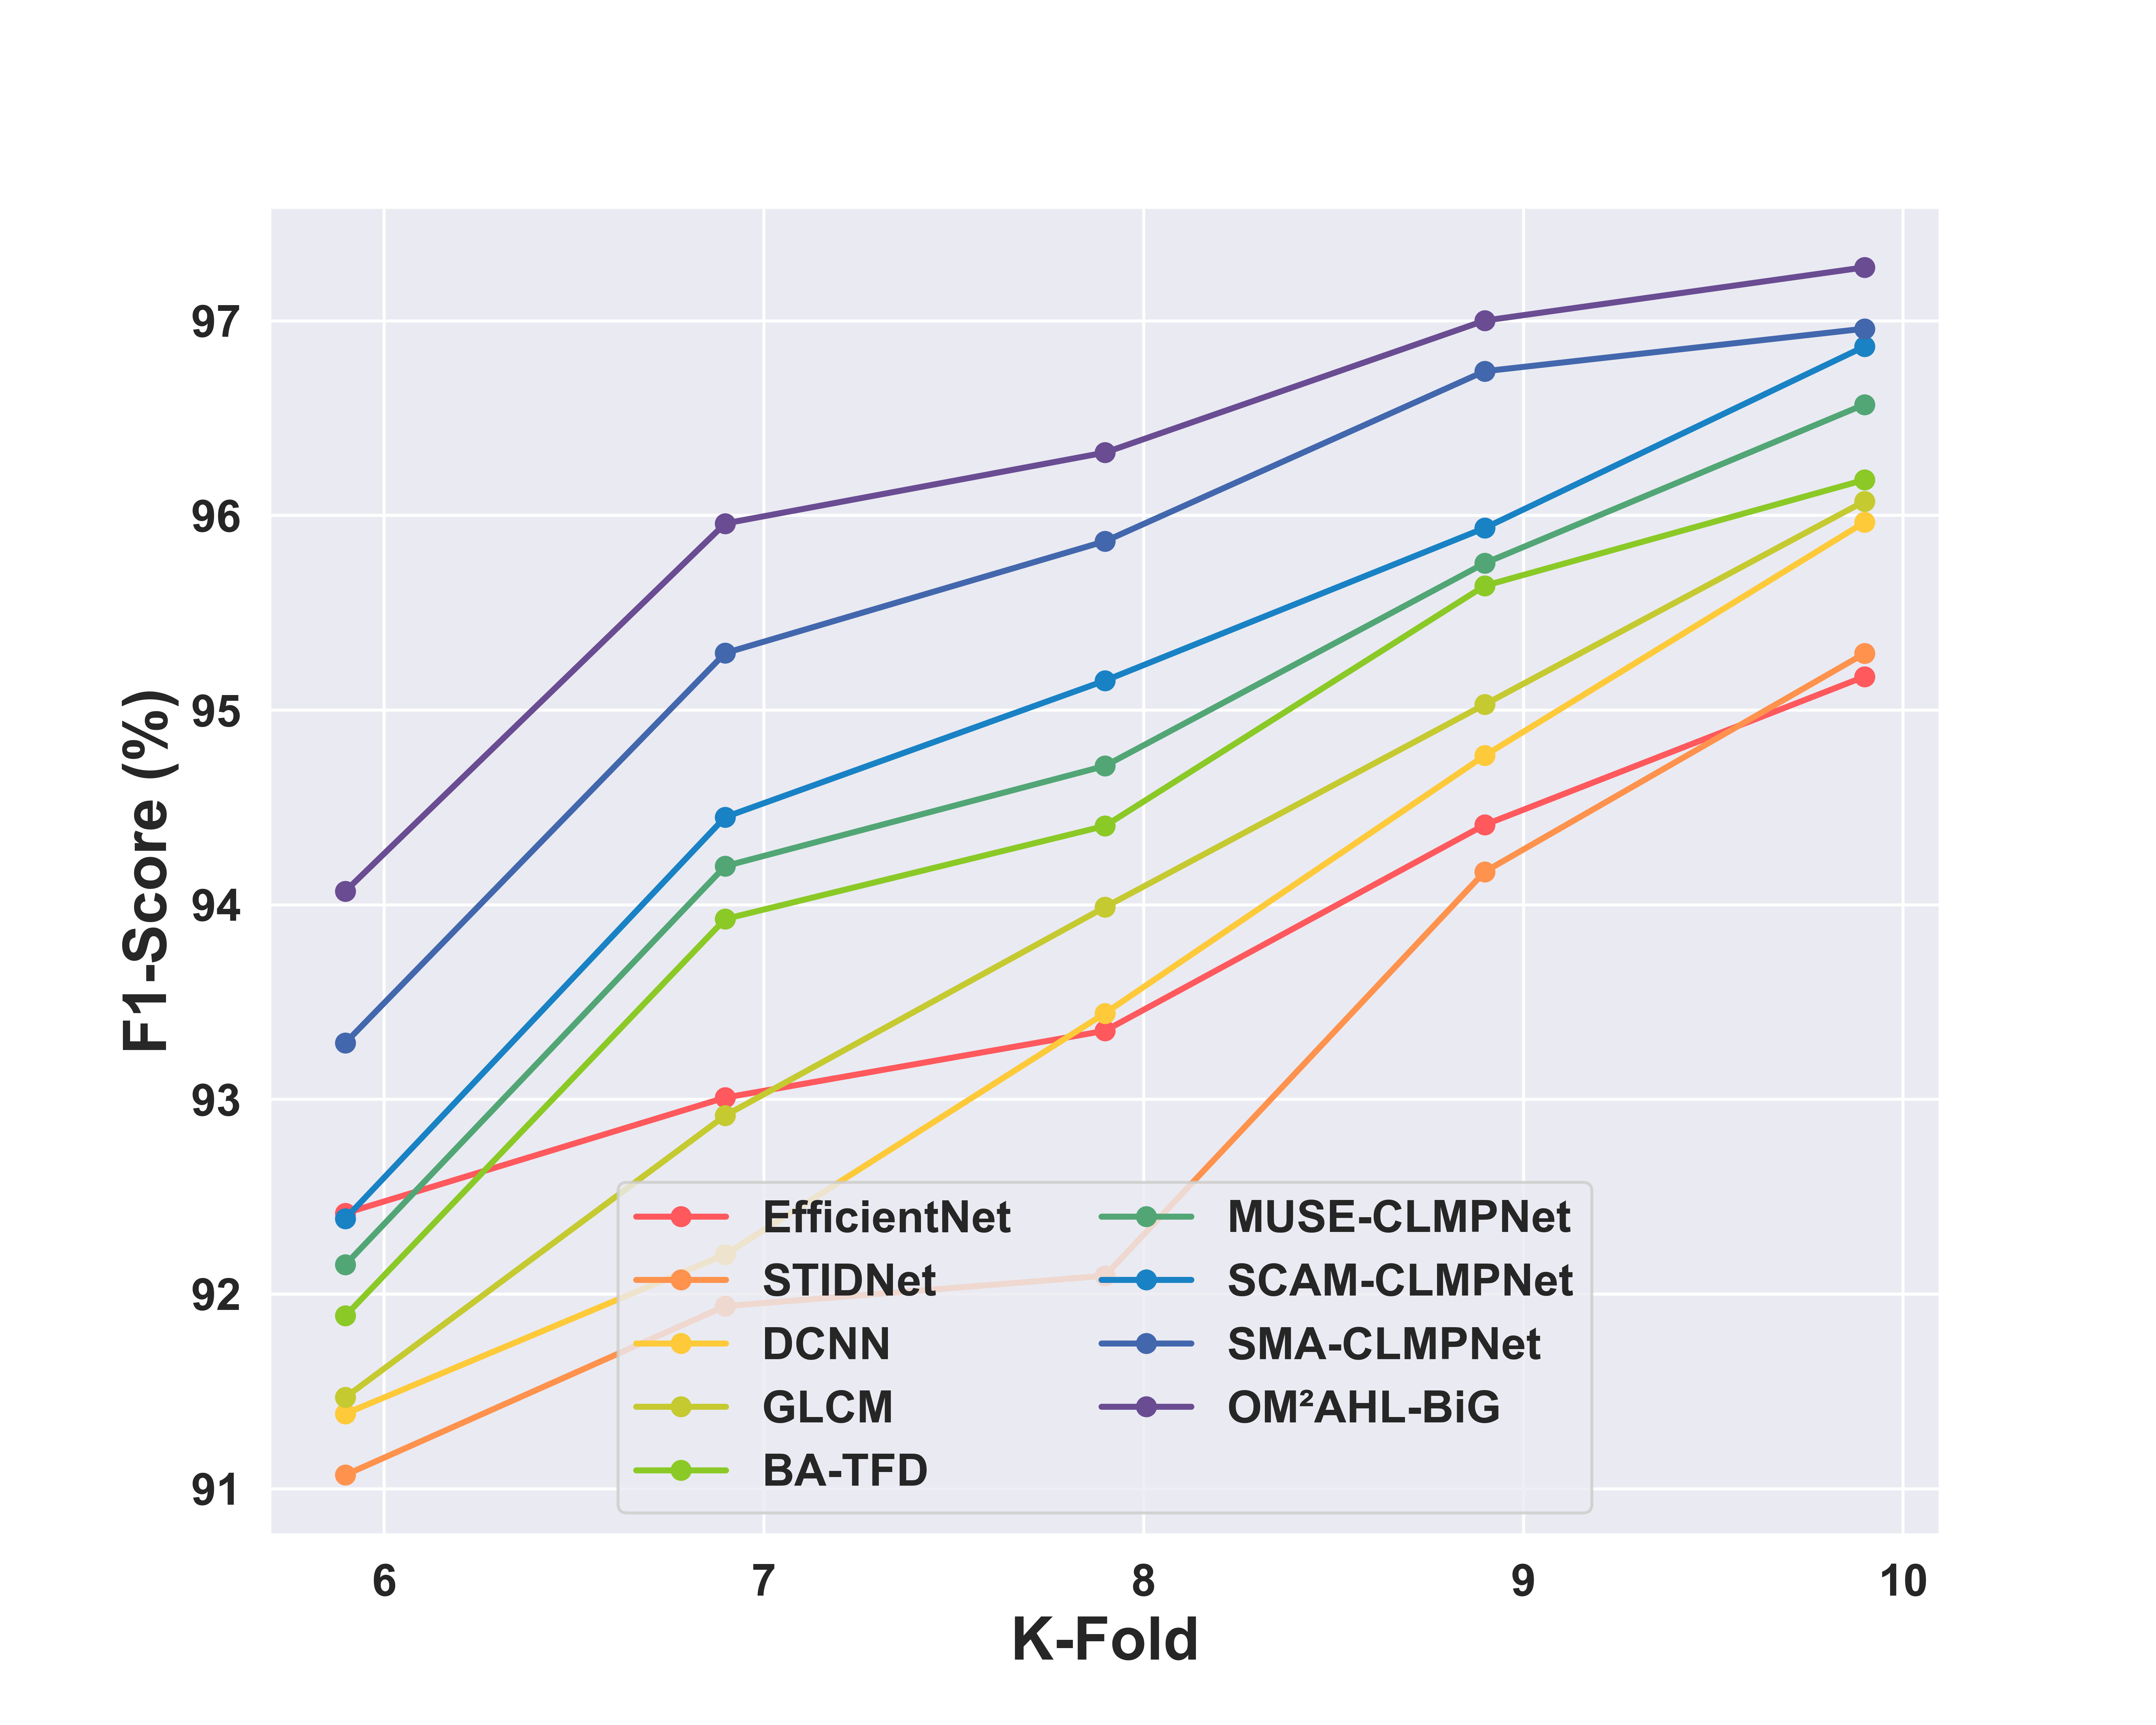

The table this chart was drawn from, first rows:
, FOLD-6, FOLD-7, FOLD-8, FOLD-9, FOLD-10
EfficientNet, 92.42, 93.01, 93.35, 94.41, 95.17
STIDNet, 91.07, 91.94, 92.09, 94.17, 95.29
DCNN, 91.39, 92.2, 93.44, 94.77, 95.96
GLCM, 91.47, 92.92, 93.99, 95.03, 96.07
BA-TFD, 91.89, 93.93, 94.4, 95.64, 96.18
MUSE-CLMPNet, 92.15, 94.2, 94.71, 95.75, 96.57
SCAM-CLMPNet, 92.39, 94.45, 95.15, 95.94, 96.87
SMA-CLMPNet, 93.29, 95.29, 95.87, 96.74, 96.96
OM²AHL-BiG, 94.07, 95.96, 96.32, 97, 97.27
